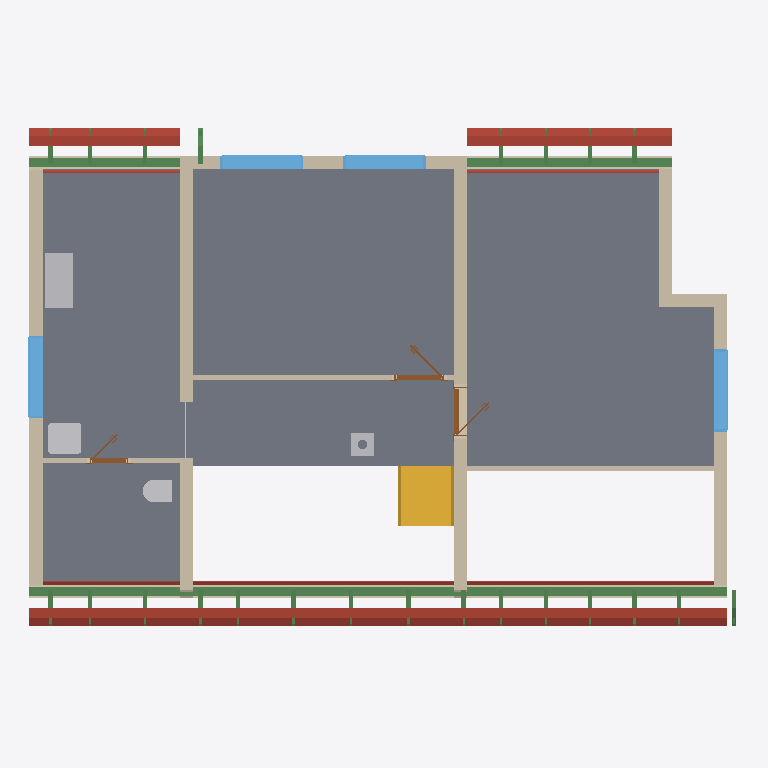
Plan cut of the same IFC building model at storey 'Roof - 0: Rafters' (level 3.03 m, cut at 4.43 m), seen from above with north up, elements coloured by IFC class: 26 beams (green), 18 roofs (red-brown), 13 walls (beige), 7 slabs (grey), 4 other elements (light grey), 4 windows (light blue), 3 doors (brown), 1 stair (yellow). Cut surfaces are drawn darker.
Extent 12.9 m × 9.2 m × 8.8 m (x, y, z). Storeys (11): Ground floor at 0.00 m; Upper floor at 3.03 m; Roof - -2: Vapour barrier at 3.03 m; Roof - -3: Gypsum plasterboard at 3.03 m; Roof - 0: Rafters at 3.03 m; Roof - 0a: Collar ties at 3.03 m; Roof - +1: Wood fiberboard at 3.03 m; Roof - +2: Underlay at 3.03 m; Roof - +3: Counter-battens at 3.03 m; Roof - +4: Tile battens at 3.03 m; Roof - +5: Tiles at 3.03 m. Elements (367): 237 IfcBeam, 66 IfcSlab, 26 IfcWall, 15 IfcFurniture, 8 IfcDoor, 7 IfcWindow, 5 IfcSanitaryTerminal, 1 IfcChimney, 1 IfcStair, 1 IfcStairFlight.

HEADER;
FILE_DESCRIPTION(('ViewDefinition[DesignTransferView]'),'2;1');
FILE_NAME('/dev/null','2026-09-10T22:57:11+02:00',(''),(''),'IfcOpenShell 0.8.5','IfcOpenShell 0.8.5','Nobody');
FILE_SCHEMA(('IFC4'));
ENDSEC;
DATA;
#1=IFCPROJECT('2Ins7984b4TOBZMhlxfJnv',$,'My house',$,$,$,$,(#10,#15),#5);
#19=IFCSITE('0j4C_1mAz5iBI4m$vOuglh',$,'Site',$,$,#28657,$,$,$,$,$,$,$,$);
#20=IFCBUILDING('0BrhjT_9z0GwASLYeC8T$8',$,'My house',$,$,#28662,$,$,$,$,$,$);
#33=IFCBUILDINGSTOREY('1To4EjLgrDoBJnyn3v2pwG',$,'Ground floor',$,$,#28667,$,$,$,0.0);
#40=IFCBUILDINGSTOREY('0SFPhZrYLBThCYc1oUiTC7',$,'Upper floor',$,$,#28672,$,$,$,3.03);
#13796=IFCBUILDINGSTOREY('0JzqJdYLvBX9cCK2po3LHC',$,'Roof - -2: Vapour barrier','Visibility container for Vapour barrier','ROOF_LAYER',#28677,$,$,$,3.03);
#13802=IFCBUILDINGSTOREY('2gohedBn97Cv1qJVqbYHIH',$,'Roof - -3: Gypsum plasterboard','Visibility container for Gypsum plasterboard','ROOF_LAYER',#28682,$,$,$,3.03);
#13808=IFCBUILDINGSTOREY('3VvZSWgNXF_AAHTqKwU5Xq',$,'Roof - 0: Rafters','Visibility container for Rafters','ROOF_LAYER',#28687,$,$,$,3.03);
#13814=IFCBUILDINGSTOREY('03UN$nHaH7luu0drfSpRM5',$,'Roof - 0a: Collar ties','Visibility container for Collar ties','ROOF_LAYER',#28692,$,$,$,3.03);
#13820=IFCBUILDINGSTOREY('32_VZdmnT8Yg_BnHDyl8vK',$,'Roof - +1: Wood fiberboard','Visibility container for Wood fiberboard','ROOF_LAYER',#28697,$,$,$,3.03);
#13826=IFCBUILDINGSTOREY('0JUbGjWZX6evEgrhsO$wNq',$,'Roof - +2: Underlay','Visibility container for Roofing underlay','ROOF_LAYER',#28702,$,$,$,3.03);
#13832=IFCBUILDINGSTOREY('310qlcnOL0px_sged$twEf',$,'Roof - +3: Counter-battens','Visibility container for Counter-battens','ROOF_LAYER',#28707,$,$,$,3.03);
#13838=IFCBUILDINGSTOREY('2NWWTzhQ5FGA09X6_9JgwX',$,'Roof - +4: Tile battens','Visibility container for Tile battens','ROOF_LAYER',#28712,$,$,$,3.03);
#13844=IFCBUILDINGSTOREY('0P3l4icifCROPDhw70CBJn',$,'Roof - +5: Tiles','Visibility container for Roof tiles','ROOF_LAYER',#28717,$,$,$,3.03);
#11883=IFCSLAB('0ycboVJJHDlQ5OuRcSQFwv',$,'Upper Pokoj 1',$,$,#30107,#11895,$,.FLOOR.);
#11907=IFCSLAB('2$YbZMDIH0Z9X4Lepe6ckj',$,'Upper Pokoj 2',$,$,#30112,#11919,$,.FLOOR.);
#11955=IFCSLAB('1tDcqPgWj2NPNgbb0cHJh8',$,'Sklad',$,$,#30122,#11967,$,.FLOOR.);
#11931=IFCSLAB('1NNjMR8u1FXfOleFQyYrH3',$,'Galerie',$,$,#30117,#11943,$,.FLOOR.);
#11979=IFCSLAB('0GmZVCpT9B2QTcOwV$SOcO',$,'Zachod',$,$,#30127,#11991,$,.FLOOR.);
#13059=IFCBEAM('1vqVqo80TCyvnFBXX_KQru',$,'Beam',$,$,#28872,#13073,$,.BEAM.);
#12225=IFCWALL('0uilNaSXP2W9s1FbdbuW6d',$,'Wall 7',$,$,#30497,#12269,$,$);
#12346=IFCWALL('01GyIVN1b4fBgoFuprCjWl',$,'Wall 8',$,$,#30502,#12390,$,$);
#12467=IFCWALL('1kUWpqYh5DBPvv_YAcG$I8',$,'Wall 9',$,$,#30507,#12511,$,$);
#2792=IFCSTAIR('2UDlomqDj9lvkCoqsi5dAM',$,'Gallery stair',$,$,#30392,$,$,.STRAIGHT_RUN_STAIR.);
#14588=IFCSLAB('1SYbwvMsD5GvogZL$FSGyI',$,'Street segment 2 wood fiberboard',$,$,#30192,#14618,$,.ROOF.);
#12028=IFCWALL('1wu87xosH65Apts7sfrEG2',$,'Wall 2',$,$,#30472,#12048,$,$);
#12078=IFCWALL('0oCJe$$aPE9fXqsEncM36G',$,'Wall 4',$,$,#30482,#12122,$,$);
#14633=IFCSLAB('3Cg8Rqw11AvPwnyG_XyHnY',$,'Street segment 2 roofing underlay',$,$,#30197,#14663,$,.ROOF.);
#14307=IFCSLAB('0R0fGyFDj3HPuZBtIFIwuX',$,'Street segment 1 wood fiberboard',$,$,#30167,#14337,$,.ROOF.);
#15431=IFCSLAB('0G7c2$O813Iw0_3$m2cWXA',$,'Garden segment 1 wood fiberboard',$,$,#30267,#15461,$,.ROOF.);
#13078=IFCBEAM('060smrJgb3382a8lg2pSxG',$,'Beam',$,$,#28877,#13092,$,.BEAM.);
#12176=IFCWALL('0AFhCI9OrFdxdbkdJYjl1g',$,'Wall 6',$,$,#30492,#12220,$,$);
#14352=IFCSLAB('3jz7dcOcfCdhyw71xkZOa$',$,'Street segment 1 roofing underlay',$,$,#30172,#14382,$,.ROOF.);
#15476=IFCSLAB('0HicP2T4H7Lutij_AwqLKq',$,'Garden segment 1 roofing underlay',$,$,#30272,#15506,$,.ROOF.);
#13157=IFCFURNITURE('1UVQPWXN5FuvRy9hruS5yH',$,'Rekuperace',$,'Rekuperace',#30622,#13169,$,.USERDEFINED.);
#12003=IFCWALL('20baIGc1L0SAHqlfVKCion',$,'Wall 1',$,$,#30467,#12023,$,$);
#14869=IFCSLAB('1k6ppdzo5Fw9_JBLoxH3Ks',$,'Street segment 3 wood fiberboard',$,$,#30217,#14899,$,.ROOF.);
#16128=IFCSLAB('1HhIjlu2TAAR$QsaUsCufl',$,'Garden segment 3 wood fiberboard',$,$,#30332,#16158,$,.ROOF.);
#12053=IFCWALL('0p3jpnkBfBngQa9BIAolqf',$,'Wall 3',$,$,#30477,#12073,$,$);
#13097=IFCBEAM('11ETZwgNj5RBeazIl$viR3',$,'Beam',$,$,#28882,#13111,$,.BEAM.);
#12588=IFCWALL('3QpvF2M6v4AA6zyqoTKpvg',$,'Wall 10',$,$,#30512,#12608,$,$);
#13656=IFCWINDOW('1kf$rCCeHBffZGWhvJ0yTa',$,'Window 4',$,$,#33607,#13657,$,1.125,1.5,.WINDOW.,.SINGLE_PANEL.,$);
#13210=IFCWINDOW('1A0RG$5BD3zeHMa7b4HtL6',$,'Window 1',$,$,#33592,#13211,$,1.125,1.5,.WINDOW.,.SINGLE_PANEL.,$);
#13306=IFCWINDOW('05BVO4msT4FhwRr45xgk3p',$,'Window 2',$,$,#33597,#13307,$,1.125,1.5,.WINDOW.,.SINGLE_PANEL.,$);
#13560=IFCWINDOW('2fWxvjsnX1jAbgF5uI7vpV',$,'Window 3',$,$,#33602,#13561,$,1.375,1.5,.WINDOW.,.SINGLE_PANEL.,$);
#14914=IFCSLAB('0t5DukBt13HAzrj$ngZ39m',$,'Street segment 3 roofing underlay',$,$,#30222,#14944,$,.ROOF.);
#16173=IFCSLAB('1l8Ngw$dT1aR7NOHlTdDZt',$,'Garden segment 3 roofing underlay',$,$,#30337,#16203,$,.ROOF.);
#12613=IFCWALL('0shb6_WfPBR9Eaa9ugUDIe',$,'Wall 11',$,$,#30517,#12633,$,$);
#14515=IFCSLAB('2hf_p3n51BFP9qAc2WZ8so',$,'Street segment 2 gypsum plasterboard',$,$,#30187,#14573,$,.ROOF.);
#13000=IFCSANITARYTERMINAL('2$7WV2SLb8$9BzKtai3law',$,'Umyv',$,$,#30547,#13008,$,$);
#12127=IFCWALL('1cq0BtH_j3J8fEs7rosE_G',$,'Wall 5',$,$,#30487,#12171,$,$);
#14234=IFCSLAB('3gBwpjPS50buMhZEdprB$Y',$,'Street segment 1 gypsum plasterboard',$,$,#30162,#14292,$,.ROOF.);
#12979=IFCSANITARYTERMINAL('2WkNRN6m5AZwx$ZN1mfkWH',$,'WC',$,$,#30542,#12987,$,$);
#15358=IFCSLAB('2rnQcOT6L1jOzgadqCTtPz',$,'Garden segment 1 gypsum plasterboard',$,$,#30262,#15416,$,.ROOF.);
#14008=IFCSLAB('1dzQOM6Pr9qQD5ZhBVkJe6',$,'Street segment 0 wood fiberboard',$,$,#30142,#14038,$,.ROOF.);
#14796=IFCSLAB('3qCspH8oz3hvBEgLztkWtg',$,'Street segment 3 gypsum plasterboard',$,$,#30212,#14854,$,.ROOF.);
#12796=IFCWALL('2vYnu5Czv3_eqzOqxys$fN',$,'Wall 12',$,$,#30522,#12816,$,$);
#2857=IFCCHIMNEY('2DAj67SCX9nPE8HaH7Oa3A',$,'Main chimney',$,$,#30047,#2877,$,.NOTDEFINED.);
#14059=IFCSLAB('0rx8Idudj5wvt7VF60R36U',$,'Street segment 0 roofing underlay',$,$,#30147,#14089,$,.ROOF.);
#16055=IFCSLAB('29zDAr7Nb339okQFuE1THy',$,'Garden segment 3 gypsum plasterboard',$,$,#30327,#16113,$,.ROOF.);
#6387=IFCSLAB('2AvEjJEWHFWRyt94EiA9lo',$,'Ceiling 2',$,$,#30097,#6396,$,.FLOOR.);
#12656=IFCDOOR('0BDkGR0fj5jh521EvM9Qb_',$,'Door 1',$,$,#33562,#12666,$,2.15,0.9,.DOOR.,.SINGLE_SWING_RIGHT.,$);
#13402=IFCDOOR('26kBQm47X8rwUYFS4dUD0P',$,'Door 3',$,$,#33572,#13412,$,2.15,0.9,.DOOR.,.SINGLE_SWING_RIGHT.,$);
#9164=IFCSLAB('0M1JTqpHrA4gRXbqufQ2R7',$,'Ceiling 3',$,$,#30102,#9173,$,.FLOOR.);
#12839=IFCDOOR('1EY9pIyszFUR78Teu66NO7',$,'Door 2',$,$,#33567,#12849,$,2.15,0.7,.DOOR.,.SINGLE_SWING_RIGHT.,$);
#13929=IFCSLAB('0T8ijKF3v4ih7G7FfWfIky',$,'Street segment 0 gypsum plasterboard',$,$,#30137,#13987,$,.ROOF.);
#26371=IFCBEAM('0zi_TyzDzA$vHgBbTyY04l',$,'Rafter 1',$,'RAFTER',#29937,#26402,$,.USERDEFINED.);
#22741=IFCBEAM('3dcsbGew57Zv3x4Uhq0O78',$,'Rafter 1',$,'RAFTER',#29537,#22772,$,.USERDEFINED.);
#23283=IFCBEAM('0Vm34VHMn4zQlsgsfj0JRl',$,'Rafter 1',$,'RAFTER',#29597,#23314,$,.USERDEFINED.);
#23377=IFCBEAM('0R1mr1yIj4kgzSQQX79152',$,'Rafter 1',$,'RAFTER',#29607,#23408,$,.USERDEFINED.);
#24551=IFCBEAM('3hRxBgb3LFX95iMekHFCI6',$,'Rafter 1',$,'RAFTER',#29737,#24582,$,.USERDEFINED.);
#24821=IFCBEAM('0j28ThaIT3kRbPHVzydeWo',$,'Rafter 1',$,'RAFTER',#29767,#24852,$,.USERDEFINED.);
#25549=IFCBEAM('3X2l4CRl50x9NXltrvZgpI',$,'Rafter 1',$,'RAFTER',#29847,#25580,$,.USERDEFINED.);
#26277=IFCBEAM('0s$Miky2z1ExrKDAIOZCfm',$,'Rafter 1',$,'RAFTER',#29927,#26308,$,.USERDEFINED.);
#27181=IFCBEAM('303bnSmND3kAQr$bwqYXWD',$,'Rafter 1',$,'RAFTER',#30027,#27212,$,.USERDEFINED.);
#27275=IFCBEAM('3mDk4CwLT89x2wpjtSSQ17',$,'Rafter 1',$,'RAFTER',#30037,#27306,$,.USERDEFINED.);
#23013=IFCBEAM('1sT2qGFr1ADuGzPRjtGqXi',$,'Rafter 1',$,'RAFTER',#29567,#23044,$,.USERDEFINED.);
#23553=IFCBEAM('1dT8UN$PH42R8gxwCNSDN2',$,'Rafter 1',$,'RAFTER',#29627,#23584,$,.USERDEFINED.);
#23647=IFCBEAM('0t9Bc_GdjBzhmEfDSsTZJo',$,'Rafter 1',$,'RAFTER',#29637,#23678,$,.USERDEFINED.);
#23823=IFCBEAM('3OsFtpbPD33RVwJjCRHTNX',$,'Rafter 1',$,'RAFTER',#29657,#23854,$,.USERDEFINED.);
#23917=IFCBEAM('2feQVqkRD1zu1P0uRBYn1u',$,'Rafter 1',$,'RAFTER',#29667,#23948,$,.USERDEFINED.);
#24187=IFCBEAM('18tpjOXzbBpxComF1TPEO9',$,'Rafter 1',$,'RAFTER',#29697,#24218,$,.USERDEFINED.);
#24281=IFCBEAM('31U5c_evv1cRYRxX9chiEn',$,'Rafter 1',$,'RAFTER',#29707,#24312,$,.USERDEFINED.);
#25185=IFCBEAM('0QCBGF9$n58O5QtYsV0oUu',$,'Rafter 1',$,'RAFTER',#29807,#25216,$,.USERDEFINED.);
#25913=IFCBEAM('1D2LJ1x81CxQWfjhnK2ofi',$,'Rafter 1',$,'RAFTER',#29887,#25944,$,.USERDEFINED.);
#26641=IFCBEAM('1n1oJo1n5CfuTWVIWvk8tr',$,'Rafter 1',$,'RAFTER',#29967,#26672,$,.USERDEFINED.);
#26735=IFCBEAM('2hevH7WMz1$wHp$oxFmo2a',$,'Rafter 1',$,'RAFTER',#29977,#26766,$,.USERDEFINED.);
#26911=IFCBEAM('0QxcDyrs12UgJaWqhtlgLk',$,'Rafter 1',$,'RAFTER',#29997,#26942,$,.USERDEFINED.);
#27005=IFCBEAM('0CrW6VPlnAihDeqNieVc84',$,'Rafter 1',$,'RAFTER',#30007,#27036,$,.USERDEFINED.);
#373=IFCWALL('2Dh1zoF7nEhOImWDpP1RLb',$,'Wall 8',$,$,#30432,#393,$,$);
ENDSEC;
